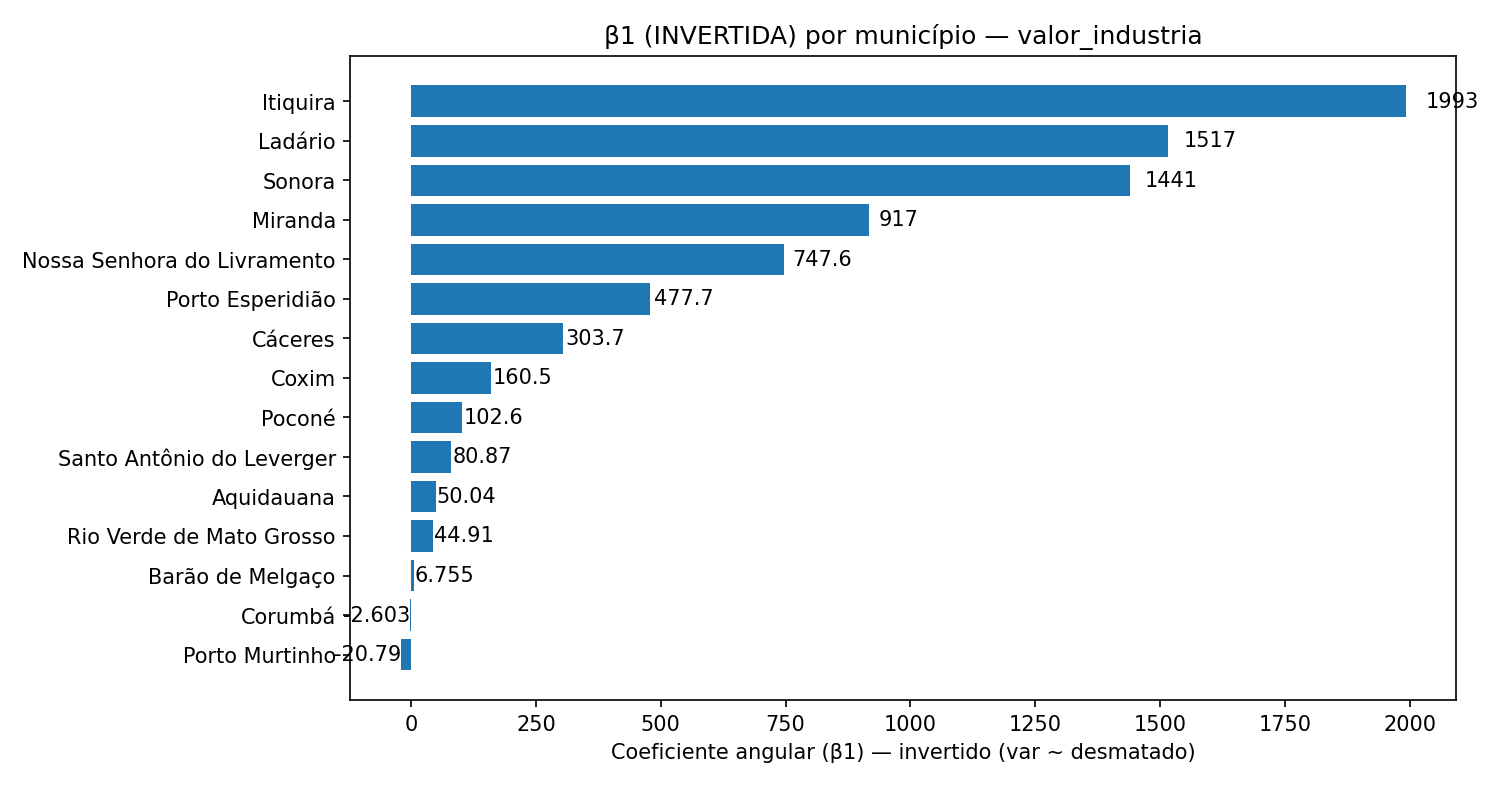

The data file committed next to this chart (first rows):
municipio, slope, delta_y_por_1000ha
Itiquira, 1993, 1992569
Ladário, 1517, 1516610
Sonora, 1441, 1440578
Miranda, 917, 917045
Nossa Senhora do Livramento, 747.6, 747563
Porto Esperidião, 477.7, 477661
Cáceres, 303.7, 303728
Coxim, 160.5, 160464
Poconé, 102.6, 102614
Santo Antônio do Leverger, 80.87, 80871
Aquidauana, 50.04, 50039
Rio Verde de Mato Grosso, 44.91, 44911
Barão de Melgaço, 6.755, 6755
Corumbá, -2.603, -2603
Porto Murtinho, -20.79, -20790
